Run: headless pygame with SDL's dummy video driver; simulated clock (each Clock.tick advances the game by its frame time, no real sleeping); random seed 0; keys injected as events and as key.get_pressed() state; no mouse input.
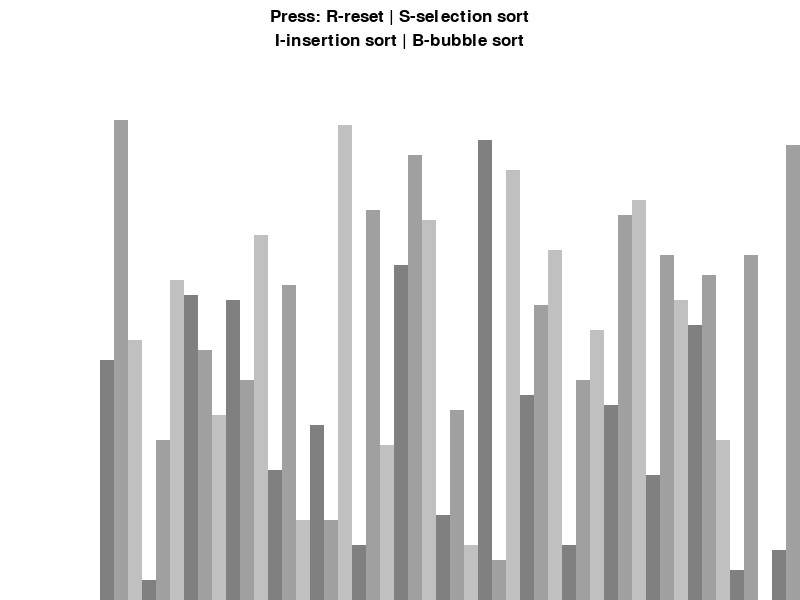
Frame 1 of 4 · flips 1–60 · no input
Frame 2 of 4 · flips 61–180 · tapped SPACE, RETURN · held RIGHT (→), D · screen unchanged from frame 1, image omitted
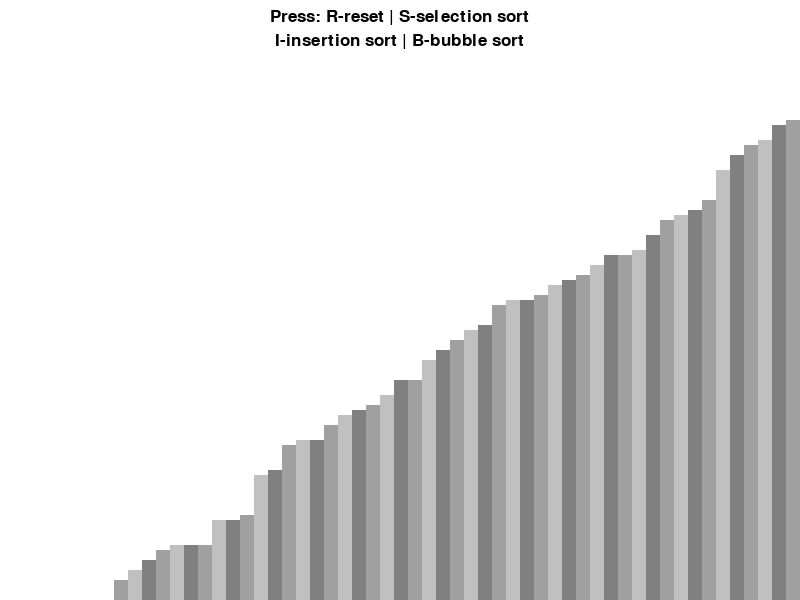
Frame 3 of 4 · flips 181–300 · held DOWN (↓), S
Frame 4 of 4 · flips 301–420 · held LEFT (←), A, UP (↑), W · screen unchanged from frame 3, image omitted

The pygame program that drew these frames:

import pygame
import random
pygame.init()

class drawoutput:
    black = 0, 0, 0
    white = 255, 255, 255
    red = 255, 0, 0
    green = 0, 255, 0
    blue = 0, 0, 255
    background = white
    color_bar = [
        (128, 128, 128),
        (160, 160, 160),
        (192, 192, 192)
    ]
    refer_line_hori=100
    refer_line_ver=150
    sort=False
    fontt=pygame.font.SysFont('comicsans',25)
    lagre_font=pygame.font.SysFont('comicsans',40)

    def __init__(self,arr,height,width):
        self.height=height
        self.width=width
        self.window=pygame.display.set_mode((width,height))
        pygame.display.set_caption("My SORTING SIMULATOR")
        self.set_arr(arr)

    def set_arr(self,arr):
        self.arr=arr
        self.mi=min(arr)
        self.mx=max(arr)
        self.block_wid=round((self.width-self.refer_line_hori)/len(arr))
        self.block_hig=round((self.height-self.refer_line_ver)/(self.mx-self.mi))
        self.start_x=self.refer_line_hori

def draw(draw_bar,color_positions={}):
    draw_bar.window.fill(draw_bar.background)
    ctrls=draw_bar.fontt.render("Press: R-reset | S-selection sort",1,draw_bar.black)
    draw_bar.window.blit(ctrls,((draw_bar.width/2)-(ctrls.get_width()/2),8))
    sort_ing=draw_bar.fontt.render("I-insertion sort | B-bubble sort",1,draw_bar.black)
    draw_bar.window.blit(sort_ing,((draw_bar.width/2)-(sort_ing.get_width()/2),32))
    draw_arr(draw_bar,color_positions)
    pygame.display.update()

def draw_arr(draw_bar,color_positions={}):
    arr=draw_bar.arr
    #print("the arr is: ", arr)
    for i, data in enumerate(arr):
        x=draw_bar.start_x+(i*draw_bar.block_wid)
        y=draw_bar.height-((data-draw_bar.mi)*draw_bar.block_hig)
        col=draw_bar.color_bar[i%3]
        if i in color_positions:
            col=color_positions[i]
        pygame.draw.rect(draw_bar.window,col,(x,y,draw_bar.block_wid,draw_bar.height))

def generate_arr():
    arr=[]
    for i in range(50):
        data=random.randint(1,100)
        arr.append(data)
    return arr

def bubble_sort(draw_bar):
    arr=draw_bar.arr
    timer=pygame.time.Clock()
    for i in range(len(arr)-1):
        for j in range(len(arr)-(1+i)):
            if arr[j]>arr[j+1]:
                arr[j],arr[j+1]=arr[j+1],arr[j]
                draw(draw_bar,{j: draw_bar.blue,j+1:draw_bar.green})
                timer.tick(10)
    return arr

def insertion_sort(draw_bar):
    arr=draw_bar.arr
    timer=pygame.time.Clock()
    for i in range(1,len(arr)):
        key=arr[i]
        while True:
            if i>0 and arr[i-1]>key:
                arr[i]=arr[i-1]
                i=i-1
                arr[i]=key
                draw(draw_bar,{i-1: draw_bar.blue, i: draw_bar.green})
                timer.tick(10)
            else:
                break
    return arr

def selection_sort(draw_bar):
    arr=draw_bar.arr
    timer=pygame.time.Clock()
    for i in range(0,len(arr)):
        ind=i
        for j in range(i+1,len(arr)):
            if arr[ind]>arr[j]:
                ind=j
        arr[i],arr[ind]=arr[ind],arr[i]
        draw(draw_bar,{ind: draw_bar.blue,i:draw_bar.green})
        timer.tick(4)
    return arr

def main():
    bo_ol=True
    sort=False
    timer=pygame.time.Clock()
    arr=generate_arr()
    draw_bar=drawoutput(arr,600,800)
    while bo_ol:
        timer.tick(10)
        draw(draw_bar)
        for input in pygame.event.get():
            if input.type==pygame.QUIT:
                bo_ol=False
            if input.type!=pygame.KEYDOWN:
                continue
            if input.key==pygame.K_r:
                arr=generate_arr()
                draw_bar.set_arr(arr)
                sort=False
            elif input.key==pygame.K_b and sort==False:
                sort=True
                bubble_sort(draw_bar)
            elif input.key==pygame.K_i and sort==False:
                sort = True
                insertion_sort(draw_bar)
            elif input.key==pygame.K_s and sort==False:
                sort=True
                selection_sort(draw_bar)
    pygame.quit()

if __name__=="__main__":
    main()
